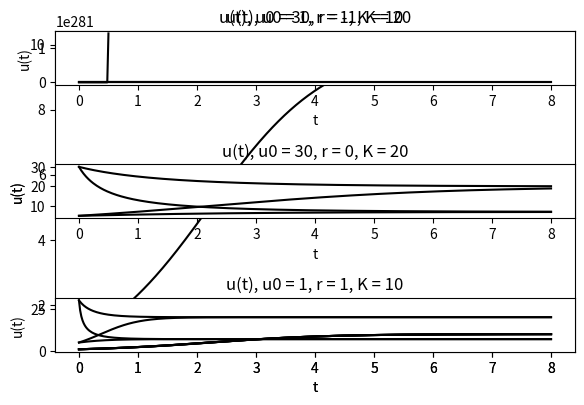

This chart was generated by the following Python code:
import matplotlib.pyplot as plt
import math
import numpy as np

def logistic_analysitc(u0, r, K, T):
    return K / (1 + (K/u0 - 1) * math.exp(-1*r*T))

def euler_logistic(u0, r, K, T, N, color='k'):
    tau = T/N
    tt = np.linspace(0, T, N+1)
    uu = []
    uu = np.append(uu, u0)
    u, t= u0, 0
    for i in range(N):
        u_new = u + tau*r*u*(1 - u/K)
        t = t + tau
        uu = np.append(uu, u_new)
        u = u_new

    plt.plot(tt, uu, color=color)
    plt.xlabel('t')
    plt.ylabel('u(t)')
    plt.title('u(t), u0 = %d, r = %d, K = %d' % (u0, r, K))
    return uu

def error(T, N):
    uu = euler_logistic(1, 1, 10, T, N)
    uu_analystic = logistic_analysitc(1, 1, 10, T)
    error = abs(uu[N] - uu_analystic)
    h = T/N
    print('1 = %.10e' % uu_analystic)
    print('2 = %.10e' % uu[N])
    print('N = %d, h = %.e, |u(N) - u(T)| = %.10e' % (N, h, error))

if __name__ == '__main__':
    # (1) -------------------------------------
    uu = euler_logistic(1, 1, 10, 8, 400, )
    plt.show()
    print('u(n) = %.10e' % (uu[400]))

    # (2) ---------------------------------------
    plt.subplot(3, 1, 1)
    euler_logistic(5, -1, 7, 8, 400, )
    plt.subplot(3, 1, 2)
    euler_logistic(5, 0.5, 7, 8, 400, )
    plt.subplot(3, 1, 3)
    euler_logistic(5, 3, 7, 8, 400, )
    plt.tight_layout()
    plt.show()

    plt.subplot(3, 1, 1)
    euler_logistic(5, -1, 20, 8, 400, )
    plt.subplot(3, 1, 2)
    euler_logistic(5, 0.5, 20, 8, 400, )
    plt.subplot(3, 1, 3)
    euler_logistic(5, 3, 20, 8, 400, )
    plt.tight_layout()
    plt.show()

    plt.subplot(3, 1, 1)
    euler_logistic(30, -1, 7, 8, 400, )
    plt.subplot(3, 1, 2)
    euler_logistic(30, 0.5, 7, 8, 400, )
    plt.subplot(3, 1, 3)
    euler_logistic(30, 3, 7, 8, 400, )
    plt.tight_layout()
    plt.show()

    plt.subplot(3, 1, 1)
    euler_logistic(30, -1, 20, 8, 400, )
    plt.subplot(3, 1, 2)
    euler_logistic(30, 0.5, 20, 8, 400, )
    plt.subplot(3, 1, 3)
    euler_logistic(30, 3, 20, 8, 400, )
    plt.tight_layout()
    plt.show()

    # (3) --------------------------------
    error(8, 100)
    error(8, 200)
    error(8, 400)
    error(8, 800)
    error(8, 1600)

